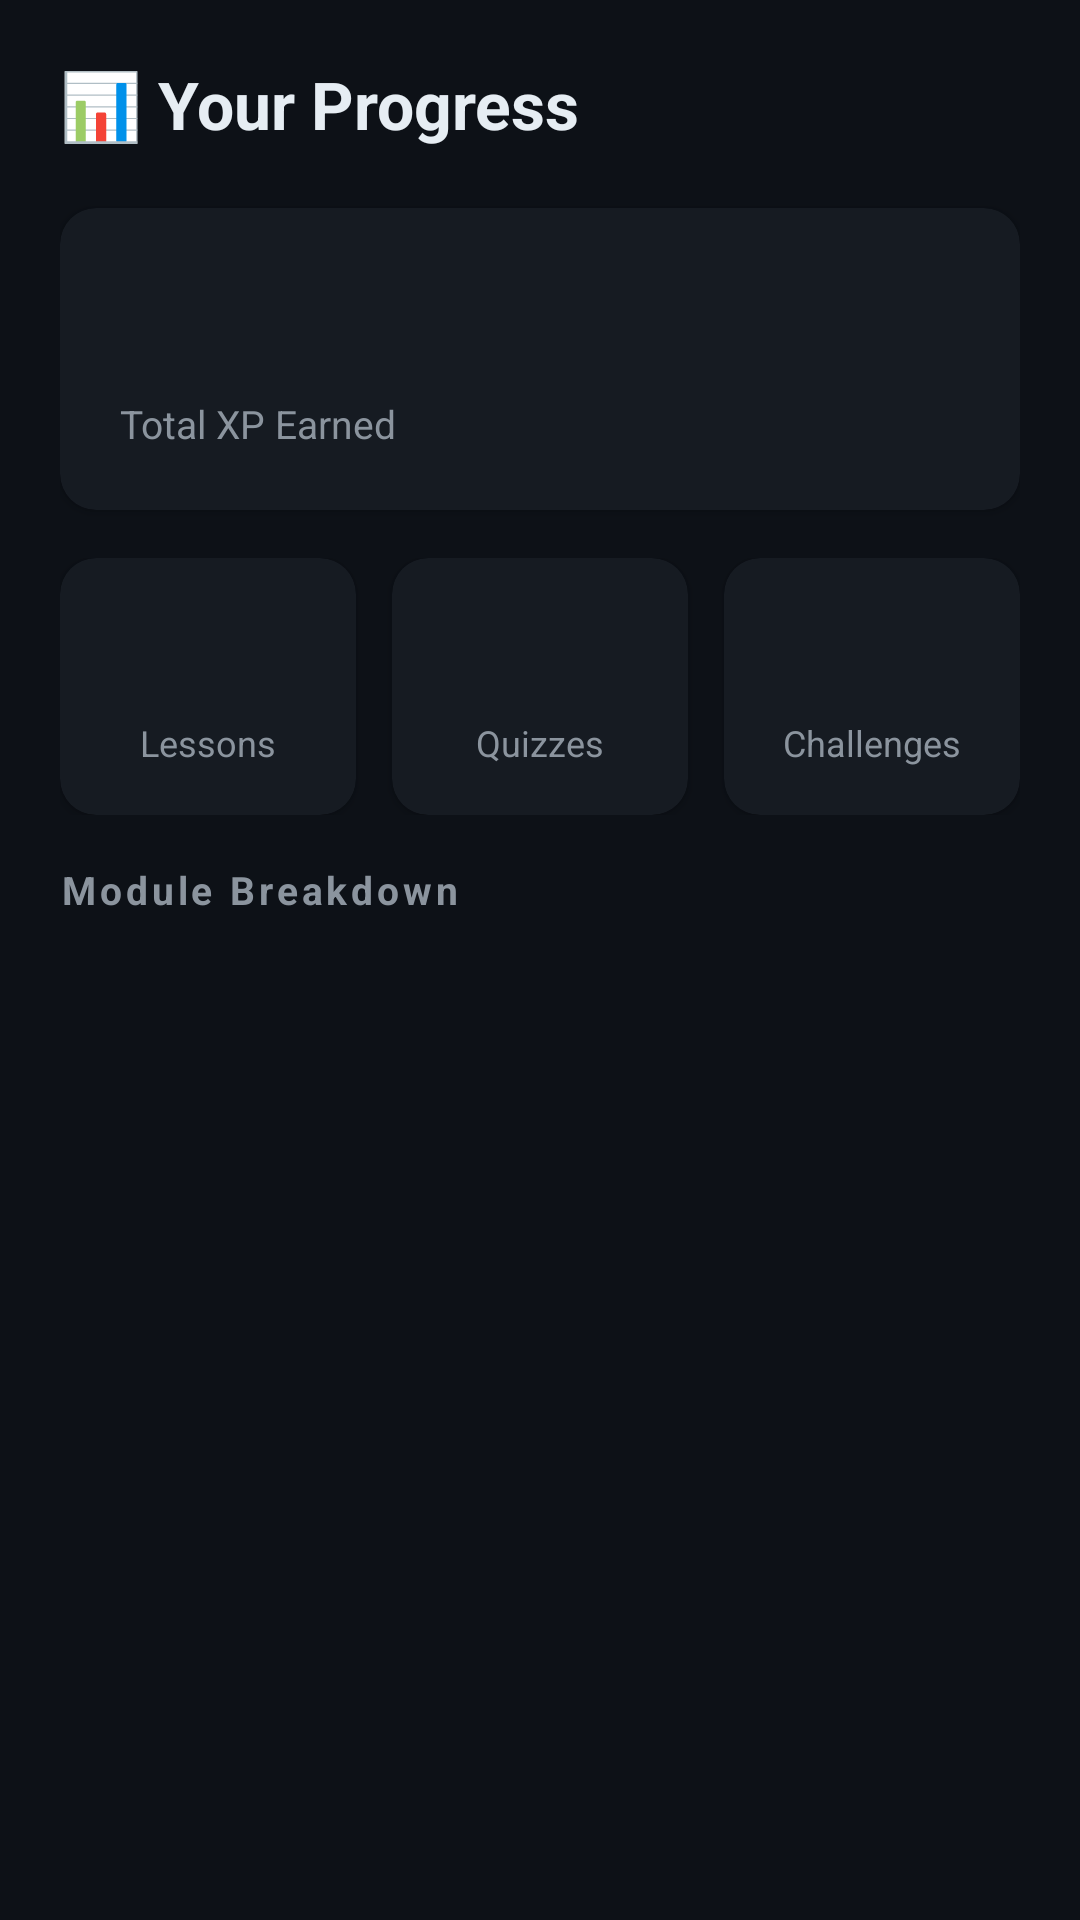

The Android layout XML behind this screen, and the referenced resources:
<!-- AndroidManifest.xml: application theme Theme.FullStackCourseApp -->
<!-- res/layout/fragment_progress.xml -->
<?xml version="1.0" encoding="utf-8"?>
<ScrollView
    xmlns:android="http://schemas.android.com/apk/res/android"
    android:layout_width="match_parent"
    android:layout_height="match_parent"
    android:background="@color/colorBackground">

    <LinearLayout
        android:layout_width="match_parent"
        android:layout_height="wrap_content"
        android:orientation="vertical"
        android:padding="20dp">

        <TextView
            android:layout_width="wrap_content"
            android:layout_height="wrap_content"
            android:text="📊 Your Progress"
            android:textColor="@color/colorTextPrimary"
            android:textSize="22sp"
            android:textStyle="bold"
            android:layout_marginBottom="20dp" />

        
        <androidx.cardview.widget.CardView
            android:layout_width="match_parent"
            android:layout_height="wrap_content"
            android:layout_marginBottom="16dp"
            xmlns:app="http://schemas.android.com/apk/res-auto"
            app:cardBackgroundColor="@color/colorSurface"
            app:cardCornerRadius="12dp">
            <LinearLayout
                android:layout_width="match_parent"
                android:layout_height="wrap_content"
                android:orientation="vertical"
                android:padding="20dp">
                <TextView
                    android:id="@+id/tvTotalXP"
                    android:layout_width="wrap_content"
                    android:layout_height="wrap_content"
                    android:textColor="@color/colorXP"
                    android:textSize="32sp"
                    android:textStyle="bold" />
                <TextView
                    android:layout_width="wrap_content"
                    android:layout_height="wrap_content"
                    android:text="Total XP Earned"
                    android:textColor="@color/colorTextSecondary"
                    android:textSize="13sp" />
            </LinearLayout>
        </androidx.cardview.widget.CardView>

        
        <LinearLayout
            android:layout_width="match_parent"
            android:layout_height="wrap_content"
            android:orientation="horizontal"
            android:layout_marginBottom="16dp">

            <androidx.cardview.widget.CardView
                android:layout_width="0dp"
                android:layout_height="wrap_content"
                android:layout_weight="1"
                android:layout_marginEnd="8dp"
                xmlns:app="http://schemas.android.com/apk/res-auto"
                app:cardBackgroundColor="@color/colorSurface"
                app:cardCornerRadius="12dp">
                <LinearLayout
                    android:layout_width="match_parent"
                    android:layout_height="wrap_content"
                    android:orientation="vertical"
                    android:padding="16dp"
                    android:gravity="center">
                    <TextView
                        android:id="@+id/tvLessonsCount"
                        android:layout_width="wrap_content"
                        android:layout_height="wrap_content"
                        android:textColor="@color/colorPrimary"
                        android:textSize="28sp"
                        android:textStyle="bold" />
                    <TextView
                        android:layout_width="wrap_content"
                        android:layout_height="wrap_content"
                        android:text="Lessons"
                        android:textColor="@color/colorTextSecondary"
                        android:textSize="12sp" />
                </LinearLayout>
            </androidx.cardview.widget.CardView>

            <androidx.cardview.widget.CardView
                android:layout_width="0dp"
                android:layout_height="wrap_content"
                android:layout_weight="1"
                android:layout_marginStart="4dp"
                android:layout_marginEnd="4dp"
                xmlns:app="http://schemas.android.com/apk/res-auto"
                app:cardBackgroundColor="@color/colorSurface"
                app:cardCornerRadius="12dp">
                <LinearLayout
                    android:layout_width="match_parent"
                    android:layout_height="wrap_content"
                    android:orientation="vertical"
                    android:padding="16dp"
                    android:gravity="center">
                    <TextView
                        android:id="@+id/tvQuizzesCount"
                        android:layout_width="wrap_content"
                        android:layout_height="wrap_content"
                        android:textColor="@color/colorWarning"
                        android:textSize="28sp"
                        android:textStyle="bold" />
                    <TextView
                        android:layout_width="wrap_content"
                        android:layout_height="wrap_content"
                        android:text="Quizzes"
                        android:textColor="@color/colorTextSecondary"
                        android:textSize="12sp" />
                </LinearLayout>
            </androidx.cardview.widget.CardView>

            <androidx.cardview.widget.CardView
                android:layout_width="0dp"
                android:layout_height="wrap_content"
                android:layout_weight="1"
                android:layout_marginStart="8dp"
                xmlns:app="http://schemas.android.com/apk/res-auto"
                app:cardBackgroundColor="@color/colorSurface"
                app:cardCornerRadius="12dp">
                <LinearLayout
                    android:layout_width="match_parent"
                    android:layout_height="wrap_content"
                    android:orientation="vertical"
                    android:padding="16dp"
                    android:gravity="center">
                    <TextView
                        android:id="@+id/tvChallengesCount"
                        android:layout_width="wrap_content"
                        android:layout_height="wrap_content"
                        android:textColor="@color/colorSecondary"
                        android:textSize="28sp"
                        android:textStyle="bold" />
                    <TextView
                        android:layout_width="wrap_content"
                        android:layout_height="wrap_content"
                        android:text="Challenges"
                        android:textColor="@color/colorTextSecondary"
                        android:textSize="12sp" />
                </LinearLayout>
            </androidx.cardview.widget.CardView>

        </LinearLayout>

        
        <TextView
            android:layout_width="wrap_content"
            android:layout_height="wrap_content"
            android:text="Module Breakdown"
            android:textColor="@color/colorTextSecondary"
            android:textSize="13sp"
            android:textStyle="bold"
            android:letterSpacing="0.1"
            android:layout_marginBottom="12dp" />

        <LinearLayout
            android:id="@+id/moduleProgressContainer"
            android:layout_width="match_parent"
            android:layout_height="wrap_content"
            android:orientation="vertical" />

    </LinearLayout>
</ScrollView>
<!-- resources referenced by this layout -->
<resources>
  <color name="colorBackground">#0D1117</color>
  <color name="colorPrimary">#58A6FF</color>
  <color name="colorSecondary">#3FB950</color>
  <color name="colorSurface">#161B22</color>
  <color name="colorTextPrimary">#E6EDF3</color>
  <color name="colorTextSecondary">#8B949E</color>
  <color name="colorWarning">#D29922</color>
  <color name="colorXP">#FFD700</color>
  <style name="Theme.FullStackCourseApp" parent="Theme.MaterialComponents.DayNight.NoActionBar">
          <item name="colorPrimary">@color/colorPrimary</item>
          <item name="colorPrimaryVariant">@color/colorPrimaryVariant</item>
          <item name="colorSecondary">@color/colorSecondary</item>
          <item name="android:colorBackground">@color/colorBackground</item>
          <item name="colorSurface">@color/colorSurface</item>
          <item name="android:textColorPrimary">@color/colorTextPrimary</item>
          <item name="android:textColorSecondary">@color/colorTextSecondary</item>
          <item name="android:windowBackground">@color/colorBackground</item>
          <item name="android:statusBarColor">@color/colorBackground</item>
          <item name="android:navigationBarColor">@color/colorSurface</item>
      </style>
  <color name="colorPrimaryVariant">#1F6FEB</color>
</resources>
